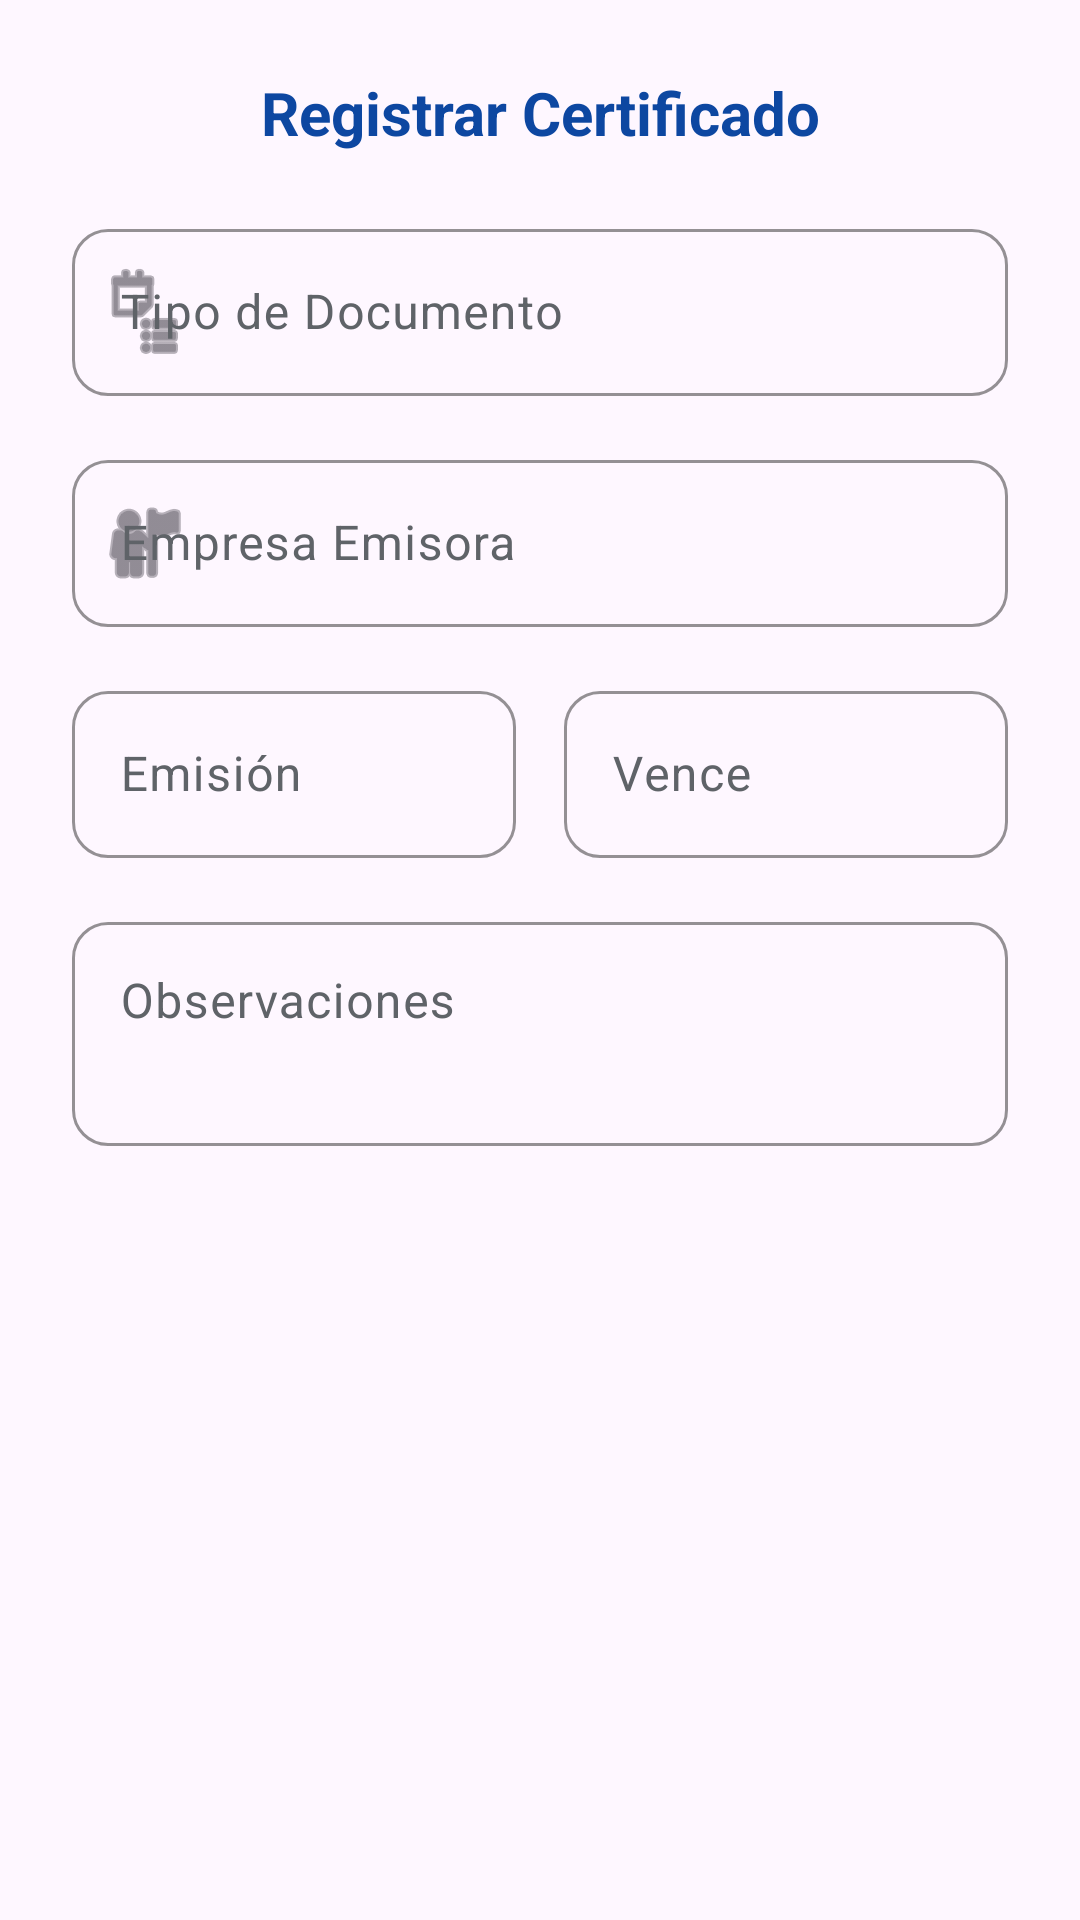

Android layout source for this screen:
<!-- AndroidManifest.xml: application theme Theme.MiNave -->
<!-- res/layout/dialogo_certificado.xml -->
<?xml version="1.0" encoding="utf-8"?>
<ScrollView xmlns:android="http://schemas.android.com/apk/res/android"
    xmlns:app="http://schemas.android.com/apk/res-auto"
    android:layout_width="match_parent"
    android:layout_height="wrap_content">

    <LinearLayout
        android:layout_width="match_parent"
        android:layout_height="wrap_content"
        android:orientation="vertical"
        android:padding="24dp">

        <TextView
            android:id="@+id/tvTituloDialogo"
            android:layout_width="match_parent"
            android:layout_height="wrap_content"
            android:text="Registrar Certificado"
            android:textColor="@color/azul_principal"
            android:textSize="20sp"
            android:textStyle="bold"
            android:layout_marginBottom="20dp"
            android:gravity="center"/>

        <com.google.android.material.textfield.TextInputLayout
            style="@style/diseñoInput"
            android:layout_width="match_parent"
            android:layout_height="wrap_content"
            android:layout_marginBottom="16dp"
            android:hint="Tipo de Documento"
            app:startIconDrawable="@android:drawable/ic_menu_agenda">

            <com.google.android.material.textfield.TextInputEditText
                android:id="@+id/etTipoDocumento"
                android:layout_width="match_parent"
                android:layout_height="wrap_content"
                android:textColor="@color/negro_texto"
                android:inputType="textCapWords" />
        </com.google.android.material.textfield.TextInputLayout>

        <com.google.android.material.textfield.TextInputLayout
            style="@style/diseñoInput"
            android:layout_width="match_parent"
            android:layout_height="wrap_content"
            android:layout_marginBottom="16dp"
            android:hint="Empresa Emisora"
            app:startIconDrawable="@android:drawable/ic_menu_myplaces">

            <com.google.android.material.textfield.TextInputEditText
                android:id="@+id/etEmpresaEmisora"
                android:layout_width="match_parent"
                android:layout_height="wrap_content"
                android:textColor="@color/negro_texto"
                android:inputType="textCapWords" />
        </com.google.android.material.textfield.TextInputLayout>

        <LinearLayout
            android:layout_width="match_parent"
            android:layout_height="wrap_content"
            android:orientation="horizontal"
            android:layout_marginBottom="16dp">

            <com.google.android.material.textfield.TextInputLayout
                style="@style/diseñoInput"
                android:layout_width="0dp"
                android:layout_height="wrap_content"
                android:layout_weight="1"
                android:layout_marginEnd="8dp"
                android:hint="Emisión">

                <com.google.android.material.textfield.TextInputEditText
                    android:id="@+id/etFechaEmision"
                    android:layout_width="match_parent"
                    android:layout_height="wrap_content"
                    android:textColor="@color/negro_texto"
                    android:inputType="date" />
            </com.google.android.material.textfield.TextInputLayout>

            <com.google.android.material.textfield.TextInputLayout
                style="@style/diseñoInput"
                android:layout_width="0dp"
                android:layout_height="wrap_content"
                android:layout_weight="1"
                android:layout_marginStart="8dp"
                android:hint="Vence">

                <com.google.android.material.textfield.TextInputEditText
                    android:id="@+id/etFechaVencimiento"
                    android:layout_width="match_parent"
                    android:layout_height="wrap_content"
                    android:textColor="@color/negro_texto"
                    android:inputType="date" />
            </com.google.android.material.textfield.TextInputLayout>

        </LinearLayout>

        <com.google.android.material.textfield.TextInputLayout
            style="@style/diseñoInput"
            android:layout_width="match_parent"
            android:layout_height="wrap_content"
            android:layout_marginBottom="16dp"
            android:hint="Observaciones">

            <com.google.android.material.textfield.TextInputEditText
                android:id="@+id/etObservaciones"
                android:layout_width="match_parent"
                android:layout_height="wrap_content"
                android:textColor="@color/negro_texto"
                android:gravity="top"
                android:lines="2" />
        </com.google.android.material.textfield.TextInputLayout>

    </LinearLayout>
</ScrollView>
<!-- resources referenced by this layout -->
<resources>
  <color name="azul_principal">#0D47A1</color>
  <color name="negro_texto">#202124</color>
  <style name="Theme.MiNave" parent="Base.Theme.MiNave" />
  <style name="Base.Theme.MiNave" parent="Theme.Material3.DayNight.NoActionBar">
          
          
      </style>
</resources>
